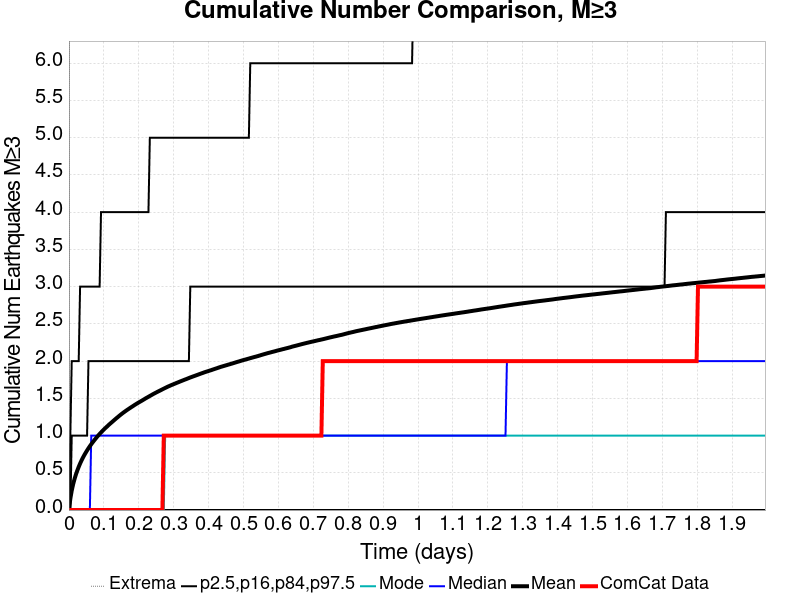

Source data for this figure (header and first rows):
Time (days), ComCat Data, Simulation Mean, Simulation Median, Simulation Mode, Simulation Minimum, Simulation Maximum, 2.5 %-ile, 16 %-ile, 84 %-ile, 97.5 %-ile
0.0, 0.0, 0.0, 0.0, 0.0, 0.0, 0.0, 0.0, 0.0, 0.0, 0.0
0.003996, 0.0, 0.153, 0.0, 0.0, 0.0, 32.0, 0.0, 0.0, 0.0, 1.0
0.007992, 0.0, 0.261, 0.0, 0.0, 0.0, 60.0, 0.0, 0.0, 1.0, 2.0
0.01199, 0.0, 0.3462, 0.0, 0.0, 0.0, 90.0, 0.0, 0.0, 1.0, 2.0
0.01598, 0.0, 0.4165, 0.0, 0.0, 0.0, 139.0, 0.0, 0.0, 1.0, 2.0
0.01998, 0.0, 0.4774, 0.0, 0.0, 0.0, 180.0, 0.0, 0.0, 1.0, 2.0
0.02398, 0.0, 0.5308, 0.0, 0.0, 0.0, 204.0, 0.0, 0.0, 1.0, 2.0
0.02797, 0.0, 0.5797, 0.0, 0.0, 0.0, 228.0, 0.0, 0.0, 1.0, 2.0
0.03197, 0.0, 0.6244, 0.0, 0.0, 0.0, 241.0, 0.0, 0.0, 1.0, 3.0
0.03596, 0.0, 0.6648, 0.0, 0.0, 0.0, 258.0, 0.0, 0.0, 1.0, 3.0
0.03996, 0.0, 0.7027, 0.0, 0.0, 0.0, 300.0, 0.0, 0.0, 1.0, 3.0
0.04395, 0.0, 0.7375, 0.0, 0.0, 0.0, 337.0, 0.0, 0.0, 1.0, 3.0
0.04795, 0.0, 0.7696, 0.0, 0.0, 0.0, 369.0, 0.0, 0.0, 1.0, 3.0
0.05195, 0.0, 0.8004, 0.0, 0.0, 0.0, 390.0, 0.0, 0.0, 1.0, 3.0
0.05594, 0.0, 0.8295, 0.0, 0.0, 0.0, 412.0, 0.0, 0.0, 2.0, 3.0
0.05994, 0.0, 0.8574, 0.0, 0.0, 0.0, 428.0, 0.0, 0.0, 2.0, 3.0
0.06393, 0.0, 0.8838, 1.0, 0.0, 0.0, 443.0, 0.0, 0.0, 2.0, 3.0
0.06793, 0.0, 0.9088, 1.0, 0.0, 0.0, 458.0, 0.0, 0.0, 2.0, 3.0
0.07193, 0.0, 0.9331, 1.0, 0.0, 0.0, 483.0, 0.0, 0.0, 2.0, 3.0
0.07592, 0.0, 0.9563, 1.0, 0.0, 0.0, 498.0, 0.0, 0.0, 2.0, 3.0
0.07992, 0.0, 0.9792, 1.0, 0.0, 0.0, 508.0, 0.0, 0.0, 2.0, 3.0
0.08391, 0.0, 1.001, 1.0, 0.0, 0.0, 523.0, 0.0, 0.0, 2.0, 3.0
0.08791, 0.0, 1.022, 1.0, 0.0, 0.0, 533.0, 0.0, 0.0, 2.0, 3.0
0.09191, 0.0, 1.042, 1.0, 0.0, 0.0, 544.0, 0.0, 0.0, 2.0, 4.0
0.0959, 0.0, 1.062, 1.0, 0.0, 0.0, 552.0, 0.0, 0.0, 2.0, 4.0
0.0999, 0.0, 1.081, 1.0, 0.0, 0.0, 561.0, 0.0, 0.0, 2.0, 4.0
0.1039, 0.0, 1.099, 1.0, 0.0, 0.0, 571.0, 0.0, 0.0, 2.0, 4.0
0.1079, 0.0, 1.116, 1.0, 0.0, 0.0, 581.0, 0.0, 0.0, 2.0, 4.0
0.1119, 0.0, 1.134, 1.0, 0.0, 0.0, 595.0, 0.0, 0.0, 2.0, 4.0
0.1159, 0.0, 1.151, 1.0, 0.0, 0.0, 606.0, 0.0, 0.0, 2.0, 4.0
0.1199, 0.0, 1.168, 1.0, 0.0, 0.0, 616.0, 0.0, 0.0, 2.0, 4.0
0.1239, 0.0, 1.184, 1.0, 0.0, 0.0, 625.0, 0.0, 0.0, 2.0, 4.0
0.1279, 0.0, 1.2, 1.0, 0.0, 0.0, 635.0, 0.0, 0.0, 2.0, 4.0
0.1319, 0.0, 1.216, 1.0, 0.0, 0.0, 645.0, 0.0, 0.0, 2.0, 4.0
0.1359, 0.0, 1.233, 1.0, 0.0, 0.0, 655.0, 0.0, 0.0, 2.0, 4.0
0.1399, 0.0, 1.248, 1.0, 0.0, 0.0, 668.0, 0.0, 0.0, 2.0, 4.0
0.1439, 0.0, 1.264, 1.0, 0.0, 0.0, 675.0, 0.0, 0.0, 2.0, 4.0
0.1478, 0.0, 1.279, 1.0, 0.0, 0.0, 684.0, 0.0, 0.0, 2.0, 4.0
0.1518, 0.0, 1.294, 1.0, 0.0, 0.0, 693.0, 0.0, 0.0, 2.0, 4.0
0.1558, 0.0, 1.308, 1.0, 0.0, 0.0, 703.0, 0.0, 0.0, 2.0, 4.0
0.1598, 0.0, 1.322, 1.0, 0.0, 0.0, 709.0, 0.0, 0.0, 2.0, 4.0
0.1638, 0.0, 1.335, 1.0, 0.0, 0.0, 714.0, 0.0, 0.0, 2.0, 4.0
0.1678, 0.0, 1.348, 1.0, 0.0, 0.0, 716.0, 0.0, 0.0, 2.0, 4.0
0.1718, 0.0, 1.361, 1.0, 0.0, 0.0, 720.0, 0.0, 0.0, 2.0, 4.0
0.1758, 0.0, 1.373, 1.0, 0.0, 0.0, 730.0, 0.0, 0.0, 2.0, 4.0
0.1798, 0.0, 1.385, 1.0, 0.0, 0.0, 735.0, 0.0, 0.0, 2.0, 4.0
0.1838, 0.0, 1.397, 1.0, 0.0, 0.0, 741.0, 0.0, 0.0, 2.0, 4.0
0.1878, 0.0, 1.41, 1.0, 0.0, 0.0, 748.0, 0.0, 0.0, 2.0, 4.0
0.1918, 0.0, 1.421, 1.0, 0.0, 0.0, 754.0, 0.0, 0.0, 2.0, 4.0
0.1958, 0.0, 1.433, 1.0, 0.0, 0.0, 758.0, 0.0, 0.0, 2.0, 4.0
0.1998, 0.0, 1.444, 1.0, 0.0, 0.0, 761.0, 0.0, 0.0, 2.0, 4.0
0.2038, 0.0, 1.455, 1.0, 0.0, 0.0, 768.0, 0.0, 0.0, 2.0, 4.0
0.2078, 0.0, 1.466, 1.0, 0.0, 0.0, 772.0, 0.0, 0.0, 2.0, 4.0
0.2118, 0.0, 1.477, 1.0, 0.0, 0.0, 777.0, 0.0, 0.0, 2.0, 4.0
0.2158, 0.0, 1.488, 1.0, 0.0, 0.0, 780.0, 0.0, 0.0, 2.0, 4.0
0.2198, 0.0, 1.5, 1.0, 0.0, 0.0, 781.0, 0.0, 0.0, 2.0, 4.0
0.2238, 0.0, 1.51, 1.0, 0.0, 0.0, 789.0, 0.0, 0.0, 2.0, 4.0
0.2278, 0.0, 1.521, 1.0, 0.0, 0.0, 791.0, 0.0, 0.0, 2.0, 4.0
0.2318, 0.0, 1.532, 1.0, 0.0, 0.0, 794.0, 0.0, 0.0, 2.0, 5.0
0.2358, 0.0, 1.542, 1.0, 0.0, 0.0, 800.0, 0.0, 0.0, 2.0, 5.0
... 440 more rows
